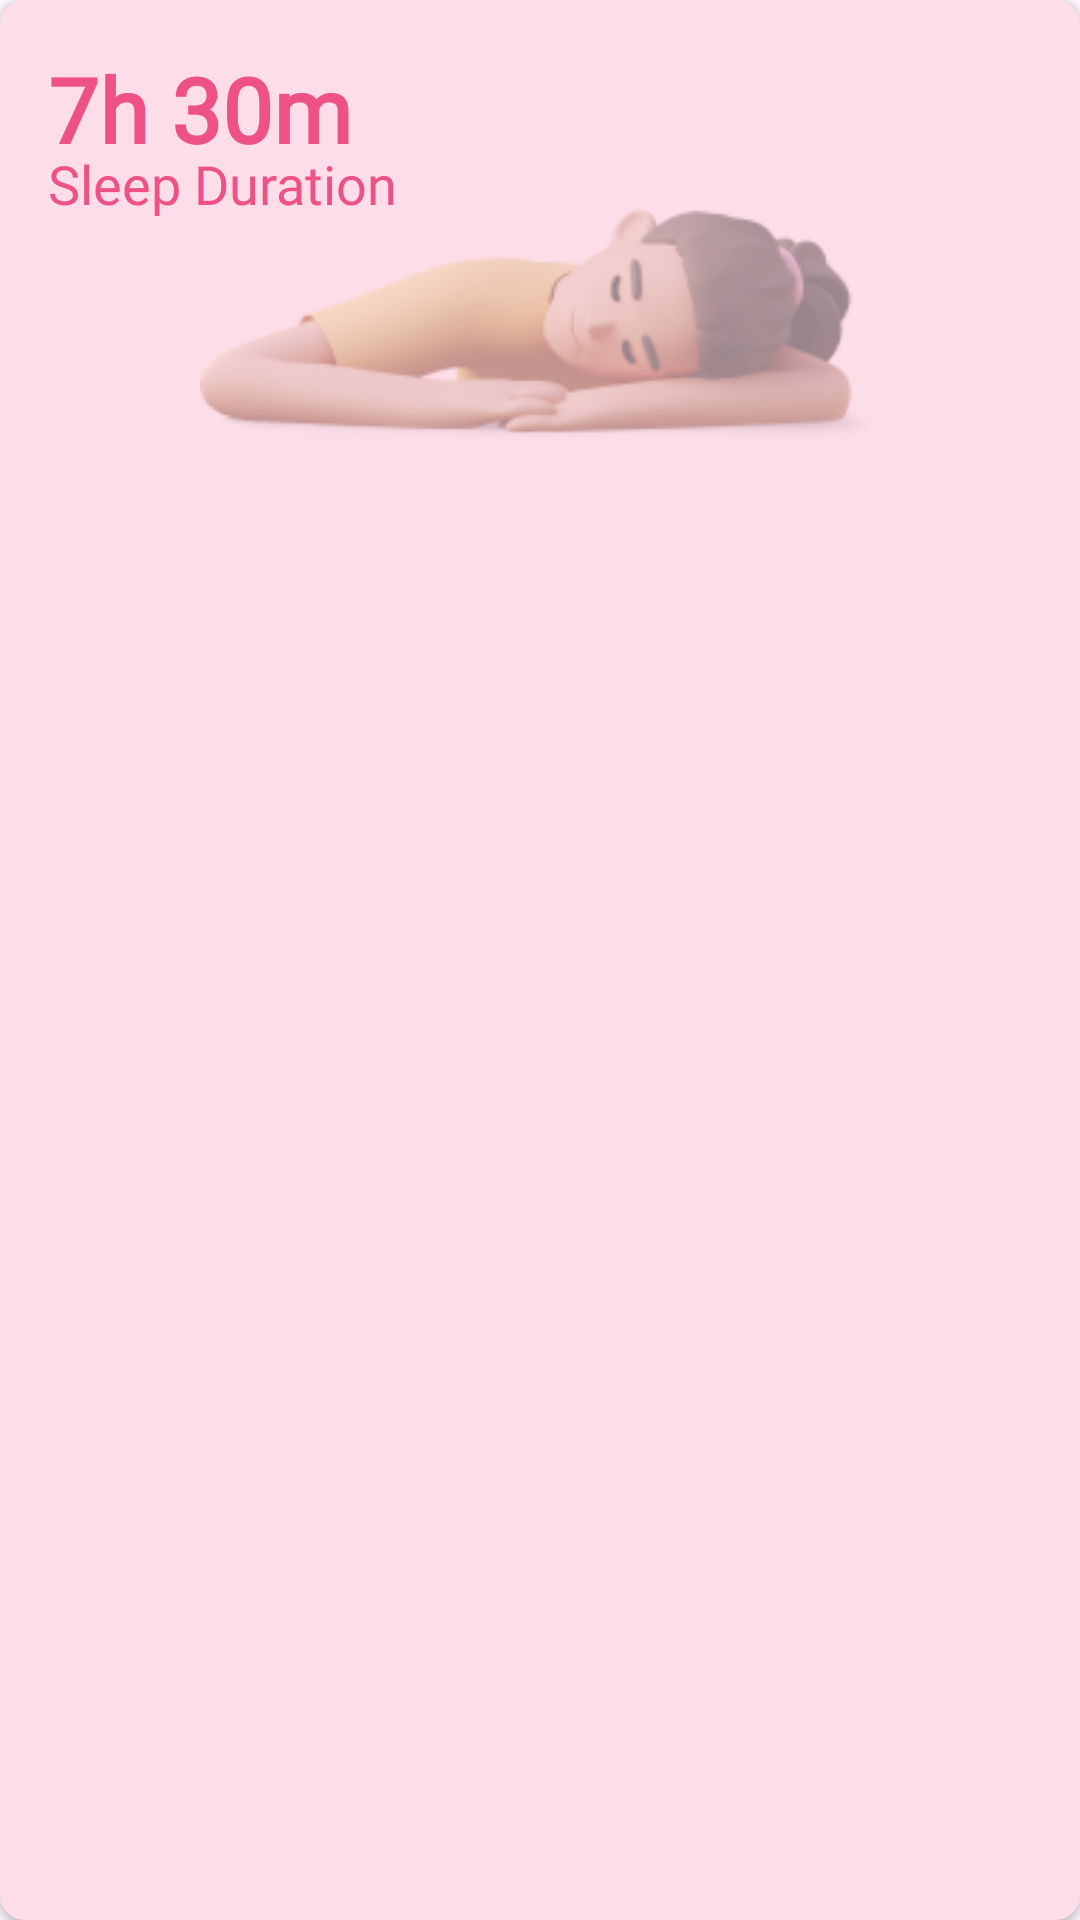

Reconstruct the res/layout file that produces this screen, plus the resources it refers to.
<!-- AndroidManifest.xml: application theme Theme.BellyFull -->
<!-- res/layout/card_sleepmin.xml -->
<?xml version="1.0" encoding="utf-8"?>
<androidx.cardview.widget.CardView
        xmlns:android="http://schemas.android.com/apk/res/android"
        android:layout_width="200dp"
        android:layout_height="160dp"
        xmlns:app="http://schemas.android.com/apk/res-auto"
        android:layout_margin="8dp"
        android:layout_weight="1"
        app:cardBackgroundColor="@color/overlay_bg"
        app:cardCornerRadius="8dp"
        android:id="@+id/cardSleepMin">
    <TextView
            android:layout_width="wrap_content"
            android:layout_height="wrap_content"
            android:layout_margin="16dp"
            android:text="7h 30m"
            android:textSize="30sp"
            android:textStyle="bold"
            android:id="@+id/tvCardSleepMinTime"
            android:textColor="@color/pink1"
            android:fontFamily="@font/a_bee_zee_regular"/>
    <TextView
            android:layout_width="wrap_content"
            android:layout_height="wrap_content"
            android:layout_margin="16dp"
            android:text="Sleep Duration"
            android:textSize="18sp"
            android:id="@+id/tvCardSleepMinTitle"
            android:translationY="33dp"
            android:textColor="@color/pink1"
            android:fontFamily="@font/a_bee_zee_regular"/>
    <ImageView
            android:layout_width="match_parent"
            android:layout_height="100dp"
            android:src="@drawable/img_mom_sleep"
            android:layout_marginTop="60dp" />
</androidx.cardview.widget.CardView>
<!-- resources referenced by this layout -->
<resources>
  <color name="overlay_bg">#FCDDE8</color>
  <color name="pink1">#EE5284</color>
  <!-- drawable img_mom_sleep: png bitmap (drawable, 20791 bytes) -->
  <style name="Theme.BellyFull" parent="Base.Theme.BellyFull">
          <item name="android:statusBarColor">@color/pink6</item>
      </style>
  <style name="Base.Theme.BellyFull" parent="Theme.Material3.DayNight.NoActionBar">
          
          
      </style>
  <color name="pink6">#FFB0C2</color>
</resources>
